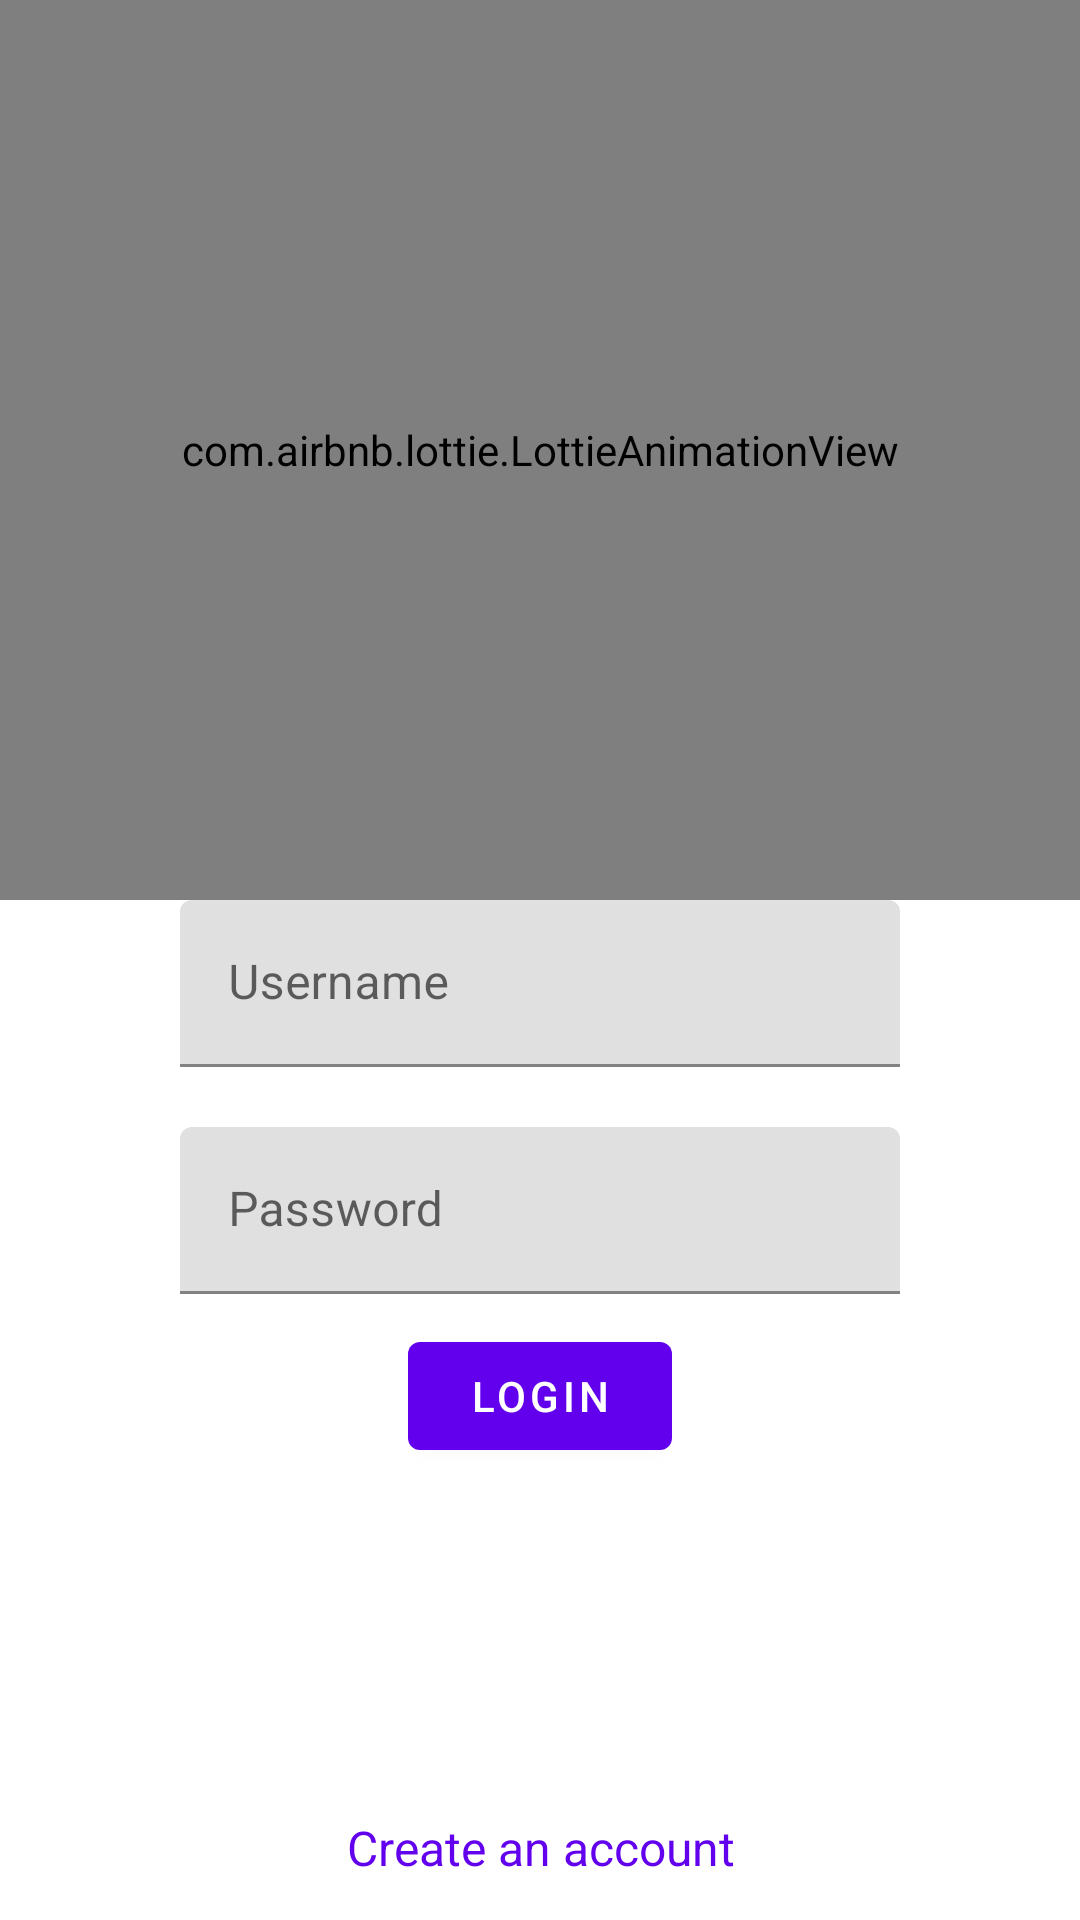

The Android layout XML behind this screen, and the referenced resources:
<!-- AndroidManifest.xml: application theme Theme.Tale -->
<!-- res/layout/activity_login.xml -->
<?xml version="1.0" encoding="utf-8"?>
<androidx.constraintlayout.widget.ConstraintLayout xmlns:android="http://schemas.android.com/apk/res/android"
    xmlns:app="http://schemas.android.com/apk/res-auto"
    xmlns:tools="http://schemas.android.com/tools"
    android:layout_width="match_parent"
    android:layout_height="match_parent"

    tools:context=".auth.LoginActivity">

    <com.airbnb.lottie.LottieAnimationView
        android:id="@+id/lottieAnim"
        android:layout_width="match_parent"
        android:layout_height="300dp"
        app:lottie_rawRes="@raw/logo_ty"
        app:lottie_autoPlay="true"
        app:layout_constraintEnd_toEndOf="parent"
        app:layout_constraintStart_toStartOf="parent"
        app:layout_constraintTop_toTopOf="parent"
        app:layout_constraintBottom_toTopOf="@id/linearLayout"/>



    <LinearLayout
        android:id="@+id/linearLayout"
        android:layout_width="match_parent"
        android:layout_height="0dp"
        android:orientation="vertical"
        app:layout_constraintBottom_toBottomOf="parent"
        app:layout_constraintEnd_toEndOf="parent"
        app:layout_constraintStart_toStartOf="parent"
        app:layout_constraintTop_toBottomOf="@id/lottieAnim">

        <com.google.android.material.textfield.TextInputLayout

            android:layout_width="match_parent"
            android:layout_height="wrap_content"
            android:layout_marginHorizontal="60dp"
            android:hint="@string/username"
            android:minHeight="48dp"
            app:layout_constraintStart_toStartOf="parent">

            <com.google.android.material.textfield.TextInputEditText
                android:id="@+id/UsernameET"
                android:inputType="textEmailAddress"
                android:maxLines="1"
                android:layout_width="match_parent"
                android:layout_height="match_parent" />
        </com.google.android.material.textfield.TextInputLayout>


        <com.google.android.material.textfield.TextInputLayout

            android:layout_width="match_parent"
            android:layout_height="wrap_content"
            android:layout_marginHorizontal="60dp"
            android:layout_marginTop="20dp"
            android:hint="@string/password"
            android:inputType="textPassword"

            android:minHeight="48dp">

            <com.google.android.material.textfield.TextInputEditText
                android:id="@+id/passwordET"
                android:layout_width="match_parent"
                android:layout_height="match_parent"
                android:inputType="textPassword" />

        </com.google.android.material.textfield.TextInputLayout>


        <Button
            android:id="@+id/loginButton"
            android:layout_width="wrap_content"
            android:layout_height="wrap_content"
            android:layout_gravity="center"
            android:layout_marginTop="10dp"
            android:text="@string/login" />

    </LinearLayout>

    <Button
        android:id="@+id/createAccountButton"
        style="@style/Widget.Material3.Button.TextButton"
        android:layout_width="wrap_content"
        android:layout_height="wrap_content"
        android:text="@string/create_an_account"
        android:textSize="16sp"
        app:layout_constraintBottom_toBottomOf="parent"
        app:layout_constraintEnd_toEndOf="parent"
        app:layout_constraintStart_toStartOf="parent" />


</androidx.constraintlayout.widget.ConstraintLayout>
<!-- resources referenced by this layout -->
<resources>
  <string name="create_an_account">Create an account</string>
  <string name="login">Login</string>
  <string name="password">Password</string>
  <string name="username">Username</string>
  <style name="Theme.Tale" parent="Theme.MaterialComponents.DayNight.NoActionBar">
          
  
          <item name="colorPrimary">@color/purple_500</item>
          <item name="colorPrimaryVariant">@color/purple_700</item>
          <item name="colorOnPrimary">@color/white</item>
          <item name="colorPrimaryDark">@color/black</item>
          
          <item name="colorSecondary">@color/teal_200</item>
          <item name="colorSecondaryVariant">@color/teal_700</item>
          <item name="colorOnSecondary">@color/black</item>
          <item name="android:textColorPrimary">@color/black</item>
          
          <item name="android:statusBarColor" tools:targetApi="l">?attr/colorPrimaryVariant</item>
  
          
      </style>
  <color name="purple_500">#FF6200EE</color>
  <color name="purple_700">#FF3700B3</color>
  <color name="white">#FFFFFFFF</color>
  <color name="black">#FF000000</color>
  <color name="teal_200">#FF03DAC5</color>
  <color name="teal_700">#FF018786</color>
</resources>
